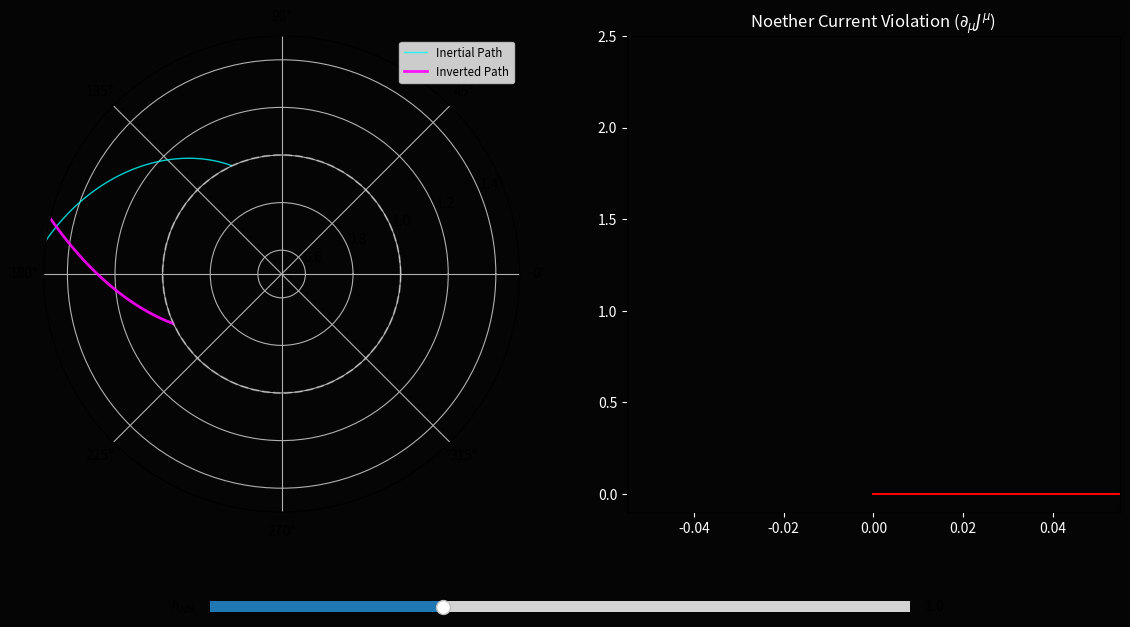

Source code (Python):
import numpy as np
import matplotlib.pyplot as plt
from matplotlib.widgets import Slider

# --- SMNNIP BOUNDARY CONSTANTS ---
PI_INV = 2 / np.pi
PHI = (1 + 5**0.5) / 2
GAP = 0.00070  # The Berry-Keating Open Flag
HBAR_NN = 1.0  # Governing the crossing step

# Fix: Initialize the figure and axes properly to avoid auto-removal warnings
fig, (ax1, ax2) = plt.subplots(1, 2, figsize=(14, 7), facecolor='#050505', 
                               subplot_kw={'projection': None})

# Re-assign ax1 as a polar plot correctly
ax1.remove()
ax1 = fig.add_subplot(121, projection='polar')
ax1.set_facecolor('#050505')
ax1.set_ylim(0.5, 1.5) 

ax2.set_facecolor('#050505')
# Fix: Use raw strings (r"") for LaTeX to avoid SyntaxWarnings
ax2.set_title(r"Noether Current Violation ($\partial_\mu J^\mu$)", color='white')
ax2.tick_params(colors='white')

# Generate sample points crossing the boundary
t_vals = np.linspace(1.5, 0.5, 200) 
theta_vals = t_vals * PI_INV * np.pi

# Plotting elements
trace, = ax1.plot([], [], 'cyan', lw=1, alpha=0.8, label='Inertial Path')
inv_trace, = ax1.plot([], [], '#ff00ff', lw=2, alpha=0.9, label='Inverted Path')
horizon = ax1.axhline(1.0, color='white', ls='--', alpha=0.3)
violation_line, = ax2.plot([], [], color='red', lw=1.5)

def update_sim(h_val):
    step = (np.pi / 2) * h_val
    
    mask_outer = t_vals >= 1.0
    mask_inner = t_vals < 1.0
    
    trace.set_data(theta_vals[mask_outer], t_vals[mask_outer])
    
    r_inv = 1.0 / t_vals[mask_inner]
    r_inv_corrected = r_inv * (1.0 + GAP)
    theta_inv = theta_vals[mask_inner] + step
    inv_trace.set_data(theta_inv, r_inv_corrected)
    
    v_data = np.zeros_like(t_vals)
    crossing_idx = np.argmin(np.abs(t_vals - 1.0))
    v_data[crossing_idx] = h_val * 1.5 
    violation_line.set_data(np.arange(len(t_vals)), v_data)
    ax2.set_ylim(-0.1, 2.5)
    
    fig.canvas.draw_idle()

plt.subplots_adjust(bottom=0.2)
ax_h = plt.axes([0.25, 0.05, 0.5, 0.03], facecolor='#222')
# Fix: Raw string for hbar_NN
h_slider = Slider(ax_h, r'$\hbar_{NN}$', 0.5, 2.0, valinit=1.0)
h_slider.on_changed(update_sim)

update_sim(1.0)
ax1.legend(loc='upper right', fontsize='small')
plt.show()
